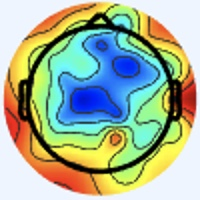

The data file committed next to this chart (first rows):
[238 245 255], [238 245 255], [238 245 255], [238 245 255], [238 245 255], [238 245 255], [238 245 255], [238 245 255], [238 245 255], [238 245 255], [238 245 255], [238 245 255], [238 245 255], [238 245 255], [238 245 255], [238 245 255], [238 245 255], [238 245 255], [238 245 255], [238 245 255], [238 245 255], [238 245 255], [238 245 255], [238 245 255]
[238 245 255], [238 245 255], [238 245 255], [238 245 255], [238 245 255], [238 245 255], [238 245 255], [238 245 255], [238 245 255], [238 245 255], [238 245 255], [238 245 255], [238 245 255], [238 245 255], [238 245 255], [238 245 255], [238 245 255], [238 245 255], [238 245 255], [238 245 255], [238 245 255], [238 245 255], [238 245 255], [238 245 255]
[238 245 255], [238 245 255], [238 245 255], [238 245 255], [238 245 255], [238 245 255], [238 245 255], [238 245 255], [238 245 255], [238 245 255], [238 245 255], [238 245 255], [238 245 255], [238 245 255], [238 245 255], [238 245 255], [238 245 255], [238 245 255], [238 245 255], [238 245 255], [238 245 255], [238 245 255], [238 245 255], [238 245 255]
[238 245 255], [238 245 255], [238 245 255], [238 245 255], [238 245 255], [238 245 255], [238 245 255], [238 245 255], [238 245 255], [238 245 255], [238 245 255], [238 245 255], [238 245 255], [238 245 255], [238 245 255], [238 245 255], [238 245 255], [238 245 255], [238 245 255], [238 245 255], [238 245 255], [238 245 255], [238 245 255], [238 245 255]
[238 245 255], [238 245 255], [238 245 255], [238 245 255], [238 245 255], [238 245 255], [238 245 255], [238 245 255], [238 245 255], [238 245 255], [238 245 255], [238 245 255], [238 245 255], [238 245 255], [238 245 255], [238 245 255], [238 245 255], [238 245 255], [238 245 255], [238 245 255], [238 245 255], [238 245 255], [238 245 255], [238 245 255]
[238 245 255], [238 245 255], [238 245 255], [238 245 255], [238 245 255], [238 245 255], [238 245 255], [238 245 255], [238 245 255], [238 245 255], [238 245 255], [238 245 255], [238 245 255], [238 245 255], [238 245 255], [238 245 255], [238 245 255], [238 245 255], [238 245 255], [238 245 255], [238 245 255], [238 245 255], [238 245 255], [238 245 255]
[238 245 255], [238 245 255], [238 245 255], [238 245 255], [238 245 255], [238 245 255], [238 245 255], [238 245 255], [238 245 255], [238 245 255], [238 245 255], [238 245 255], [238 245 255], [238 245 255], [238 245 255], [238 245 255], [238 245 255], [238 245 255], [238 245 255], [238 245 255], [238 245 255], [238 245 255], [238 245 255], [238 245 255]
[238 245 255], [238 245 255], [238 245 255], [238 245 255], [238 245 255], [238 245 255], [238 245 255], [238 245 255], [238 245 255], [238 245 255], [238 245 255], [238 245 255], [238 245 255], [238 245 255], [238 245 255], [238 245 255], [238 245 255], [238 245 255], [238 245 255], [238 245 255], [238 245 255], [238 245 255], [238 245 255], [238 245 255]
[238 245 255], [238 245 255], [238 245 255], [238 245 255], [238 245 255], [238 245 255], [238 245 255], [238 245 255], [238 245 255], [238 245 255], [238 245 255], [238 245 255], [238 245 255], [238 245 255], [238 245 255], [238 245 255], [238 245 255], [238 245 255], [238 245 255], [238 245 255], [238 245 255], [238 245 255], [238 245 255], [238 245 255]
[238 245 255], [238 245 255], [238 245 255], [238 245 255], [238 245 255], [238 245 255], [238 245 255], [238 245 255], [238 245 255], [238 245 255], [238 245 255], [238 245 255], [238 245 255], [238 245 255], [238 245 255], [238 245 255], [238 245 255], [238 245 255], [238 245 255], [238 245 255], [238 245 255], [238 245 255], [238 245 255], [238 245 255]
[238 245 255], [238 245 255], [238 245 255], [238 245 255], [238 245 255], [238 245 255], [238 245 255], [238 245 255], [238 245 255], [238 245 255], [238 245 255], [238 245 255], [238 245 255], [238 245 255], [238 245 255], [238 245 255], [238 245 255], [238 245 255], [238 245 255], [238 245 255], [238 245 255], [238 245 255], [238 245 255], [238 245 255]
[238 245 255], [238 245 255], [238 245 255], [238 245 255], [238 245 255], [238 245 255], [238 245 255], [238 245 255], [238 245 255], [238 245 255], [238 245 255], [238 245 255], [238 245 255], [238 245 255], [238 245 255], [238 245 255], [238 245 255], [238 245 255], [238 245 255], [238 245 255], [238 245 255], [238 245 255], [238 245 255], [238 245 255]
[238 245 255], [238 245 255], [238 245 255], [238 245 255], [238 245 255], [238 245 255], [238 245 255], [238 245 255], [238 245 255], [238 245 255], [238 245 255], [238 245 255], [238 245 255], [238 245 255], [238 245 255], [238 245 255], [238 245 255], [238 245 255], [238 245 255], [238 245 255], [238 245 255], [238 245 255], [238 245 255], [238 245 255]
[238 245 255], [238 245 255], [238 245 255], [238 245 255], [238 245 255], [238 245 255], [238 245 255], [238 245 255], [238 245 255], [238 245 255], [238 245 255], [238 245 255], [238 245 255], [238 245 255], [238 245 255], [238 245 255], [238 245 255], [238 245 255], [238 245 255], [238 245 255], [238 245 255], [238 245 255], [238 245 255], [238 245 255]
[238 245 255], [238 245 255], [238 245 255], [238 245 255], [238 245 255], [238 245 255], [238 245 255], [238 245 255], [238 245 255], [238 245 255], [238 245 255], [238 245 255], [238 245 255], [238 245 255], [238 245 255], [238 245 255], [238 245 255], [238 245 255], [238 245 255], [238 245 255], [238 245 255], [238 245 255], [238 245 255], [238 245 255]
[238 245 255], [238 245 255], [238 245 255], [238 245 255], [238 245 255], [238 245 255], [238 245 255], [238 245 255], [238 245 255], [238 245 255], [238 245 255], [238 245 255], [238 245 255], [238 245 255], [238 245 255], [238 245 255], [238 245 255], [238 245 255], [238 245 255], [238 245 255], [238 245 255], [238 245 253], [238 245 255], [238 245 255]
[238 245 255], [238 245 255], [238 245 255], [238 245 255], [238 245 255], [238 245 255], [238 245 255], [238 245 255], [238 245 255], [238 245 255], [238 245 255], [238 245 255], [238 245 255], [238 245 255], [238 245 255], [238 245 255], [240 244 255], [240 244 255], [240 244 255], [238 245 255], [238 245 253], [237 246 251], [237 246 253], [237 246 253]
[238 245 255], [238 245 255], [238 245 255], [238 245 255], [238 245 255], [238 245 255], [238 245 255], [238 245 255], [238 245 255], [238 245 255], [238 245 255], [238 245 255], [238 245 255], [238 245 255], [238 245 255], [238 245 255], [240 244 255], [240 244 255], [240 244 255], [238 245 255], [237 246 253], [237 246 251], [237 246 253], [237 246 253]
[238 245 255], [238 245 255], [238 245 255], [238 245 255], [238 245 255], [238 245 255], [238 245 255], [238 245 255], [238 245 255], [238 245 255], [238 245 255], [238 245 255], [238 245 255], [238 245 255], [238 245 255], [238 245 255], [240 244 255], [240 244 255], [240 244 255], [238 245 255], [237 246 255], [237 246 253], [238 245 255], [238 245 255]
[238 245 255], [238 245 255], [238 245 255], [238 245 255], [238 245 255], [238 245 255], [238 245 255], [238 245 255], [238 245 255], [238 245 255], [238 245 255], [238 245 255], [238 245 255], [238 245 255], [238 245 255], [238 245 255], [238 245 255], [238 245 255], [238 245 255], [238 245 255], [237 246 255], [237 246 255], [238 244 255], [238 245 255]
[238 245 255], [238 245 255], [238 245 255], [238 245 255], [238 245 255], [238 245 255], [238 245 255], [238 245 255], [238 245 255], [238 245 255], [238 245 255], [238 245 255], [238 245 255], [238 245 255], [238 245 255], [238 245 255], [238 245 253], [237 246 253], [237 246 255], [237 246 255], [238 244 255], [238 244 255], [238 244 255], [238 244 255]
[238 245 255], [238 245 255], [238 245 255], [238 245 255], [238 245 255], [238 245 255], [238 245 255], [238 245 255], [238 245 255], [238 245 255], [238 245 255], [238 245 255], [238 245 255], [238 245 255], [238 245 255], [238 245 253], [237 246 253], [237 246 251], [237 246 255], [237 246 255], [238 244 255], [238 244 255], [238 244 255], [238 244 255]
[238 245 255], [238 245 255], [238 245 255], [238 245 255], [238 245 255], [238 245 255], [238 245 255], [238 245 255], [238 245 255], [238 245 255], [238 245 255], [238 245 255], [238 245 255], [238 245 255], [238 245 255], [238 245 253], [237 246 253], [237 246 251], [238 245 255], [238 245 255], [238 244 255], [238 244 255], [240 244 255], [240 244 255]
[238 245 255], [238 245 255], [238 245 255], [238 245 255], [238 245 255], [238 245 255], [238 245 255], [238 245 255], [238 245 255], [238 245 255], [238 245 255], [238 245 255], [238 245 255], [238 245 255], [238 245 255], [238 245 255], [237 246 253], [237 246 253], [238 245 255], [238 245 255], [238 244 255], [238 244 255], [240 244 255], [238 245 255]
[238 245 255], [238 245 255], [238 245 255], [238 245 255], [238 245 255], [238 245 255], [238 245 255], [238 245 255], [238 245 255], [238 245 255], [238 245 255], [238 245 255], [238 245 255], [238 245 255], [238 245 255], [238 245 255], [237 246 255], [237 246 255], [238 245 255], [238 245 255], [240 244 255], [240 244 255], [238 245 255], [238 245 255]
[238 245 255], [238 245 255], [238 245 255], [238 245 255], [238 245 255], [238 245 255], [238 245 255], [238 245 255], [238 245 255], [238 245 255], [238 245 255], [238 245 255], [238 245 255], [238 245 255], [238 245 255], [238 245 255], [237 246 255], [237 246 255], [238 245 255], [238 245 255], [240 244 255], [240 244 255], [238 245 255], [238 245 255]
[238 245 255], [238 245 255], [238 245 255], [238 245 255], [238 245 255], [238 245 255], [238 245 255], [238 245 255], [238 245 255], [238 245 255], [238 245 255], [238 245 255], [238 245 255], [238 245 255], [238 245 255], [238 245 255], [238 244 255], [238 244 255], [240 244 255], [240 244 255], [240 244 253], [240 244 253], [238 245 253], [238 245 253]
[238 245 255], [238 245 255], [238 245 255], [238 245 255], [238 245 255], [238 245 255], [238 245 255], [238 245 255], [238 245 255], [238 245 255], [238 245 255], [238 245 255], [238 245 255], [238 245 255], [238 245 255], [238 245 255], [238 244 255], [238 244 255], [240 244 255], [240 244 253], [240 244 253], [240 244 253], [238 245 253], [238 245 253]
[238 245 255], [238 245 255], [238 245 255], [238 245 255], [238 245 255], [238 245 255], [238 245 255], [238 245 255], [238 245 255], [238 245 255], [238 245 255], [238 245 255], [238 245 255], [238 245 255], [238 245 255], [238 245 255], [237 245 255], [238 244 255], [240 244 255], [240 244 253], [240 244 253], [240 245 251], [238 245 253], [238 245 255]
[238 245 255], [238 245 255], [238 245 255], [238 245 255], [238 245 255], [238 245 255], [238 245 255], [238 245 255], [238 245 255], [238 245 255], [238 245 255], [238 245 255], [238 245 255], [238 245 255], [238 245 255], [238 245 255], [237 245 255], [237 245 255], [238 245 255], [240 244 253], [240 245 251], [240 245 251], [238 245 253], [238 245 255]
[238 245 255], [238 245 255], [238 245 255], [238 245 255], [238 245 255], [238 245 255], [238 245 255], [238 245 255], [238 245 255], [238 245 255], [238 245 255], [238 245 255], [238 245 255], [238 245 255], [238 245 255], [238 245 255], [237 245 255], [237 245 255], [238 245 255], [238 245 253], [240 245 251], [240 244 253], [238 245 255], [238 244 255]
[238 245 255], [238 245 255], [238 245 255], [238 245 255], [238 245 255], [238 245 255], [238 245 255], [238 245 255], [238 245 255], [238 245 255], [238 245 255], [238 245 255], [238 245 255], [238 245 255], [238 245 255], [238 245 255], [237 245 255], [237 245 255], [237 246 255], [238 245 255], [238 245 253], [238 245 253], [238 245 255], [238 245 255]
[238 245 255], [238 245 255], [238 245 255], [238 245 255], [238 245 255], [238 245 255], [238 245 255], [238 245 255], [238 245 255], [238 245 255], [238 245 255], [238 245 255], [238 245 255], [238 245 255], [238 245 255], [238 245 255], [237 243 255], [238 246 255], [237 245 255], [237 245 255], [237 245 255], [237 244 254], [239 246 252], [237 244 250]
[238 245 255], [238 245 255], [238 245 255], [238 245 255], [238 245 255], [238 245 255], [238 245 255], [238 245 255], [238 245 255], [238 245 255], [238 245 255], [238 245 255], [238 245 255], [238 245 255], [238 245 255], [238 245 255], [240 244 255], [239 246 255], [237 245 255], [238 246 255], [239 245 255], [238 245 255], [240 244 253], [241 246 252]
[238 245 255], [238 245 255], [238 245 255], [238 245 255], [238 245 255], [238 245 255], [238 245 255], [238 245 255], [238 245 255], [238 245 255], [238 245 255], [238 245 255], [238 245 255], [238 245 255], [238 245 255], [240 244 255], [242 245 254], [241 244 253], [239 243 252], [237 244 252], [240 244 253], [239 243 254], [238 240 253], [241 244 255]
[238 245 255], [238 245 255], [238 245 255], [238 245 255], [238 245 255], [238 245 255], [238 245 255], [238 245 255], [238 245 255], [238 245 255], [238 245 255], [238 245 255], [238 245 255], [238 245 255], [238 245 255], [240 244 255], [241 244 253], [240 243 252], [240 244 253], [240 244 253], [241 246 252], [240 244 253], [239 242 255], [244 247 255]
[238 245 255], [238 245 255], [238 245 255], [238 245 255], [238 245 255], [238 245 255], [238 245 255], [238 245 255], [238 245 255], [238 245 255], [238 245 255], [238 245 255], [238 245 255], [238 245 255], [238 245 255], [238 245 255], [237 245 255], [237 245 255], [239 245 255], [239 246 255], [239 246 252], [237 246 253], [235 245 255], [238 246 255]
[238 245 255], [238 245 255], [238 245 255], [238 245 255], [238 245 255], [238 245 255], [238 245 255], [238 245 255], [238 245 255], [238 245 255], [238 245 255], [238 245 255], [238 245 255], [238 245 255], [238 245 255], [237 246 255], [238 246 255], [236 246 255], [236 242 255], [237 244 254], [235 244 249], [238 249 253], [241 251 255], [236 244 255]
[238 245 255], [238 245 255], [238 245 255], [238 245 255], [238 245 255], [238 245 255], [238 245 255], [238 245 255], [238 245 255], [238 245 255], [238 245 255], [238 245 255], [238 245 255], [238 245 255], [238 245 255], [238 245 255], [238 245 255], [237 245 255], [234 242 253], [236 246 255], [238 248 250], [242 251 255], [246 252 255], [230 232 245]
[238 245 255], [238 245 255], [238 245 255], [238 245 255], [238 245 255], [238 245 255], [238 245 255], [238 245 255], [238 245 255], [238 245 255], [238 245 255], [238 245 255], [238 245 255], [238 245 255], [238 245 255], [238 245 255], [239 243 254], [240 247 255], [237 246 255], [240 251 255], [239 247 250], [238 243 247], [235 233 244], [207 198 201]
[238 245 255], [238 245 255], [238 245 255], [238 245 255], [238 245 255], [238 245 255], [238 245 255], [238 245 255], [238 245 255], [238 245 255], [238 245 255], [238 245 255], [238 245 255], [238 245 255], [238 245 255], [238 245 255], [238 245 253], [237 244 252], [237 244 252], [240 247 255], [249 252 255], [235 235 237], [189 179 178], [173 153 129]
[238 245 255], [238 245 255], [238 245 255], [238 245 255], [238 245 255], [238 245 255], [238 245 255], [238 245 255], [238 245 255], [238 245 255], [238 245 255], [238 245 255], [238 245 255], [238 245 255], [238 245 255], [238 245 255], [238 247 255], [237 246 255], [240 244 253], [244 245 249], [246 245 243], [232 222 210], [189 168 141], [176 143  89]
[238 245 255], [238 245 255], [238 245 255], [238 245 255], [238 245 255], [238 245 255], [238 245 255], [238 245 255], [238 245 255], [238 245 255], [238 245 255], [238 245 255], [238 245 255], [238 245 255], [238 245 255], [237 246 255], [232 244 255], [235 245 255], [241 244 253], [245 244 240], [248 240 221], [242 221 178], [218 179 110], [214 165  73]
[238 245 255], [238 245 255], [238 245 255], [238 245 255], [238 245 255], [238 245 255], [238 245 255], [238 245 255], [238 245 255], [238 245 255], [238 245 255], [238 245 255], [238 245 255], [238 245 255], [238 245 255], [237 246 255], [238 248 255], [239 248 255], [247 248 253], [248 242 230], [241 223 183], [237 207 137], [234 186  88], [236 181  65]
[238 245 255], [238 245 255], [238 245 255], [238 245 255], [238 245 255], [238 245 255], [238 245 255], [238 245 255], [238 245 255], [238 245 255], [238 245 255], [238 245 255], [238 245 255], [238 245 255], [238 245 255], [238 245 255], [239 243 254], [241 244 251], [247 247 247], [248 236 212], [235 205 143], [234 191  99], [237 187  76], [239 187  65]
[238 245 255], [238 245 255], [238 245 255], [238 245 255], [238 245 255], [238 245 255], [238 245 255], [238 245 255], [238 245 255], [238 245 255], [238 245 255], [238 245 255], [238 245 255], [238 245 255], [238 245 255], [240 244 255], [245 248 255], [247 246 244], [248 239 222], [248 225 181], [234 193 111], [233 182  75], [239 189  68], [243 192  65]
[238 245 255], [238 245 255], [238 245 255], [238 245 255], [238 245 255], [238 245 255], [238 245 255], [238 245 255], [238 245 255], [238 245 255], [238 245 255], [238 245 255], [238 245 255], [238 245 255], [238 245 255], [240 244 253], [243 246 253], [247 239 228], [243 219 173], [242 203 128], [235 185  86], [236 183  67], [243 191  69], [247 198  70]
[238 244 255], [238 245 255], [238 245 255], [238 245 255], [238 245 255], [238 245 255], [238 245 255], [238 245 255], [238 245 255], [238 245 255], [238 245 255], [238 244 255], [240 244 255], [238 245 255], [237 246 255], [240 245 249], [243 243 241], [248 234 207], [241 204 136], [238 188  93], [239 183  74], [242 186  67], [243 192  67], [246 199  69]
[240 243 255], [238 244 255], [238 245 253], [238 245 253], [240 244 253], [240 244 255], [237 245 255], [237 245 255], [238 245 255], [237 244 254], [237 243 255], [239 242 255], [242 244 255], [241 245 255], [235 246 252], [236 245 242], [245 240 221], [241 218 174], [235 193 111], [236 182  76], [243 183  69], [247 189  66], [248 197  69], [247 203  70]
[240 243 255], [238 244 255], [238 245 255], [238 245 253], [240 244 253], [238 245 253], [237 245 255], [237 245 255], [238 245 255], [239 246 255], [238 244 255], [240 243 255], [243 242 255], [242 244 255], [239 249 251], [242 246 232], [239 227 187], [237 208 142], [238 189  94], [240 183  68], [245 186  66], [248 194  68], [249 202  70], [248 209  70]
[238 244 255], [238 244 255], [240 244 255], [240 244 255], [238 245 253], [237 246 253], [237 246 255], [237 246 255], [238 245 253], [240 247 255], [237 245 255], [239 245 255], [241 243 255], [241 244 251], [246 248 245], [247 243 214], [236 215 148], [235 199 105], [242 192  81], [246 192  68], [246 195  68], [251 204  72], [250 211  72], [250 219  76]
[237 246 255], [238 245 255], [241 243 255], [241 243 255], [238 245 253], [237 246 251], [237 246 253], [237 246 253], [237 244 250], [239 246 254], [236 245 254], [238 244 255], [240 244 255], [243 244 246], [247 244 229], [247 233 188], [235 203 116], [234 191  78], [244 194  71], [248 198  67], [248 202  67], [249 210  71], [247 216  73], [249 225  75]
[236 247 253], [238 245 255], [241 243 255], [241 243 255], [238 245 253], [237 246 251], [237 246 253], [238 245 253], [236 245 250], [237 246 251], [236 243 251], [239 246 254], [239 246 254], [244 243 238], [248 234 207], [244 218 157], [239 195  96], [238 188  65], [247 196  68], [250 202  66], [245 206  66], [247 215  70], [246 220  73], [248 229  75]
[237 246 253], [238 245 255], [241 243 255], [241 243 255], [238 245 255], [237 246 253], [238 245 253], [238 245 253], [237 246 253], [237 246 253], [238 245 253], [239 246 252], [243 248 252], [244 240 228], [243 220 176], [240 202 127], [242 191  84], [244 189  63], [250 200  69], [250 207  69], [246 211  67], [246 219  70], [248 224  74], [249 233  76]
[238 245 253], [238 245 253], [240 244 255], [240 244 255], [238 245 255], [238 245 255], [238 245 253], [237 246 253], [237 246 255], [236 245 254], [239 246 252], [241 246 249], [245 247 244], [246 236 211], [238 207 143], [236 191  98], [243 187  78], [246 190  69], [248 201  71], [247 208  71], [245 213  70], [246 219  70], [250 226  74], [250 234  77]
[238 245 253], [238 245 253], [238 245 255], [238 245 255], [240 244 255], [240 244 255], [238 245 255], [237 246 255], [236 244 255], [236 243 253], [242 246 255], [242 244 243], [248 244 232], [248 230 190], [235 198 117], [235 184  79], [244 189  73], [249 198  73], [248 205  74], [248 212  74], [248 217  74], [248 222  73], [253 230  75], [253 237  79]
[240 244 255], [238 245 255], [237 246 253], [237 246 255], [238 244 255], [240 244 255], [238 245 255], [238 245 255], [238 244 255], [241 245 255], [240 244 255], [243 242 237], [246 232 205], [243 217 158], [237 195  97], [241 190  72], [243 191  69], [248 201  71], [249 211  74], [250 219  77], [250 222  78], [253 227  78], [255 234  78], [255 242  81]
[240 244 255], [238 245 255], [237 246 253], [237 246 255], [238 244 255], [238 244 255], [238 245 255], [240 244 255], [239 243 255], [241 243 255], [246 246 255], [247 241 229], [241 219 170], [239 204 123], [237 191  80], [241 190  63], [245 196  67], [247 205  69], [249 216  75], [249 223  78], [252 226  79], [254 230  80], [255 238  80], [255 244  83]
[238 245 253], [238 245 253], [238 245 255], [237 246 255], [238 244 255], [238 244 255], [238 245 255], [240 244 253], [241 243 255], [243 243 253], [248 247 252], [250 238 216], [236 206 136], [236 193  89], [240 191  72], [242 193  64], [246 199  67], [247 208  69], [250 220  74], [251 225  76], [253 229  77], [254 235  79], [255 242  83], [255 248  85]
[238 245 253], [238 245 253], [238 245 255], [238 244 255], [238 244 255], [238 244 255], [238 245 255], [240 244 253], [243 246 253], [243 243 245], [248 241 235], [247 229 193], [237 200 112], [240 191  73], [243 193  68], [245 196  67], [245 201  66], [247 210  69], [250 220  72], [251 227  75], [252 231  76], [253 237  79], [254 244  84], [253 250  87]
[238 245 255], [238 245 255], [240 244 255], [238 244 255], [238 244 255], [238 245 255], [238 245 253], [240 245 251], [242 245 250], [244 241 236], [241 229 205], [241 214 159], [238 195  93], [241 190  65], [243 192  65], [245 196  67], [245 203  69], [246 210  70], [249 222  73], [252 229  74], [253 235  77], [254 240  81], [252 247  85], [251 252  88]
... 139 more rows
